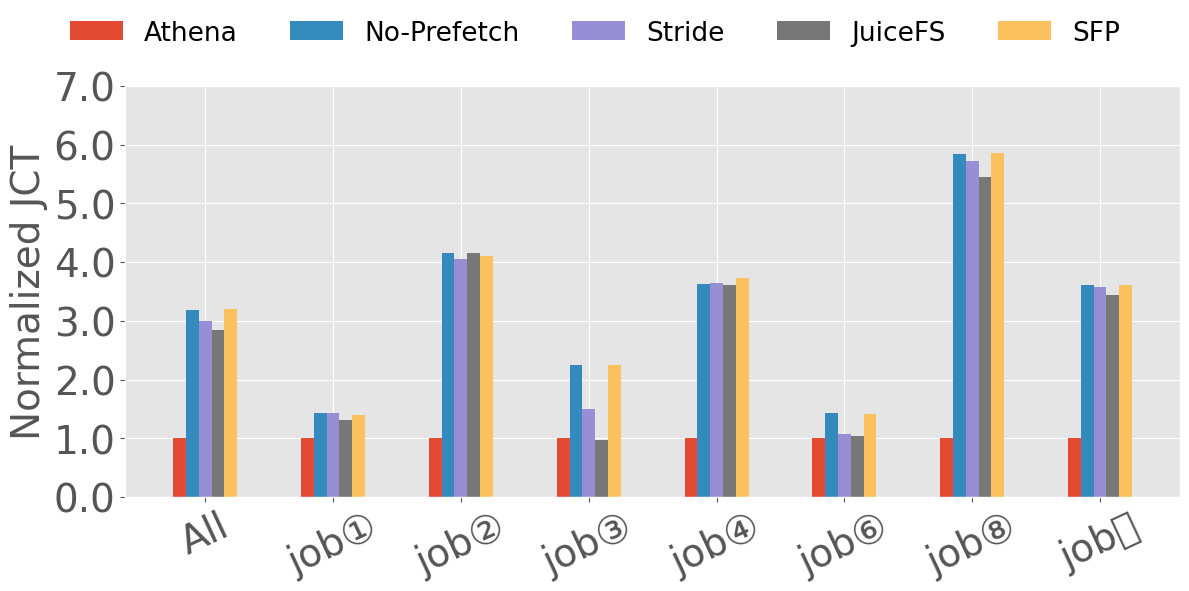

Write Python code to recreate this figure.
import matplotlib.pyplot as plt
import numpy as np

# 数据
# categories = ['Overall', 'ImageNet', 'MITPlaces', 'OPT Loading', 'AudioMNIST', 'FashionProduct', 'AirQuality', 'ICOADS']
categories = ['All', 'job\u2460', 'job\u2461', 'job\u2462', 'job\u2463','job\u2465', 'job\u2467', 'job\u246A',  ]
athena = np.array([25, 20, 1.2, 9.7, 61, 100, 105,  ])
no = np.array([36, 83, 2.7, 35.2, 87, 584, 379,  ])
stride = np.array([36, 81, 1.8, 35.4, 66, 572, 375,  ])
juicefs = np.array([33, 83, 1.16, 35.1, 63, 545, 361,  ])
context = np.array([35, 82, 2.7, 36.2, 86, 586, 380,  ])  # 添加新的context数据

# 归一化计算
no_norm = no / athena
print(no_norm)
juicefs_norm = juicefs / athena
stride_norm = stride / athena
context_norm = context / athena  # 计算context的归一化值
athena_norm = athena / athena

# 计算均值
no_mean = np.mean(no_norm)
juicefs_mean = np.mean(juicefs_norm)
stride_mean = np.mean(stride_norm)
context_mean = np.mean(context_norm)  # context均值
athena_mean = np.mean(athena_norm)

# 插入总体均值到归一化数据的首位
juicefs_norm = np.insert(juicefs_norm, 0, juicefs_mean)
stride_norm = np.insert(stride_norm, 0, stride_mean)
context_norm = np.insert(context_norm, 0, context_mean)  # 插入context均值
athena_norm = np.insert(athena_norm, 0, athena_mean)
no_norm = np.insert(no_norm, 0, no_mean)  # 插入 no 的均值

bar_width = 0.1  # 调整条形宽度，增加一个条形
index = np.arange(len(categories))  # 分类标签位置

fontsize = 28
legend_fontsize = 19
bar_width = 0.1  # 调整条形宽度以适应更多条形
index = np.arange(len(categories))  # 分类标签位置
figsize = (12, 6)

plt.style.use("ggplot")
plt.rcParams['font.family'] = 'Arial Unicode MS'
fig, ax = plt.subplots(figsize=figsize)  # 调整图表宽度以适应新列

# 绘制条形图，按照athena, no, stride, juicefs, context顺序
ax.bar(index - 2 * bar_width, athena_norm, bar_width, label='Athena')
ax.bar(index - bar_width, no_norm, bar_width, label='No-Prefetch')
ax.bar(index, stride_norm, bar_width, label='Stride')
ax.bar(index + bar_width, juicefs_norm, bar_width, label='JuiceFS')
ax.bar(index + 2 * bar_width, context_norm, bar_width, label='SFP')

# 添加标签、标题和自定义x轴刻度标签
ax.set_ylabel('Normalized JCT', fontsize=fontsize)
ax.set_xticks(index)
ax.set_xticklabels(categories, fontsize=fontsize, rotation=25)  # 调整为25度以便更好地显示标签

yticks = [float(f"{i:.1f}") for i in ax.get_yticks()]
ax.set_ylim(0, max(yticks))
ax.set_yticks(yticks)
ax.set_yticklabels(yticks, fontsize=fontsize)

# 将图例放置在顶部
handles, labels = ax.get_legend_handles_labels()
fig.legend(handles, labels, loc='upper center', bbox_to_anchor=(0.5, 1.),
           ncol=6, fontsize=legend_fontsize, frameon=False)

# 显示图形并保存为白色背景的图片
plt.tight_layout(rect=(0, 0, 1, 0.9))
plt.savefig('jct.pdf', facecolor='white', bbox_inches='tight')
plt.show()
